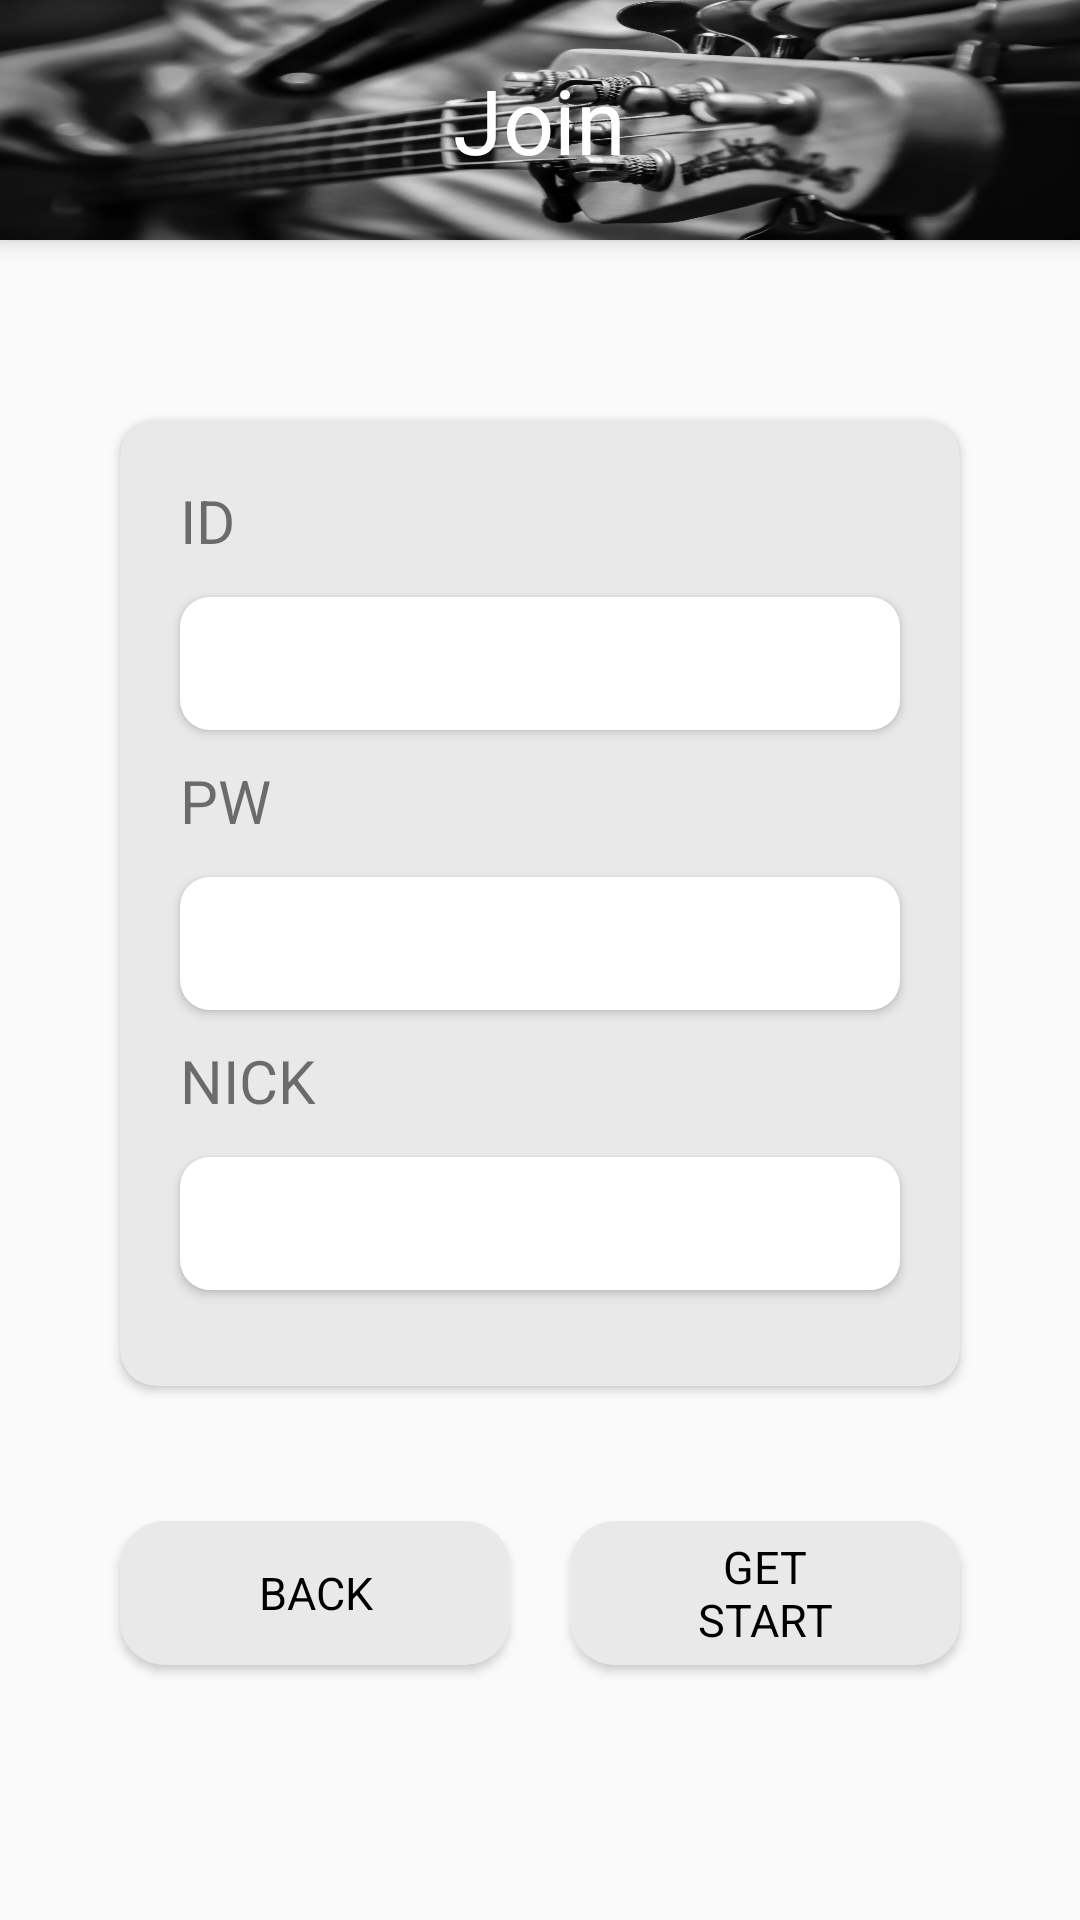

Write the Android layout XML for this screen, with the resource values it uses.
<!-- AndroidManifest.xml: application theme AppTheme -->
<!-- res/layout/activity_register.xml -->
<?xml version="1.0" encoding="utf-8"?>
<LinearLayout xmlns:android="http://schemas.android.com/apk/res/android"
    xmlns:app="http://schemas.android.com/apk/res-auto"
    xmlns:tools="http://schemas.android.com/tools"
    android:id="@+id/parentLayout"
    android:layout_width="match_parent"
    android:layout_height="match_parent"
    android:orientation="vertical"
    tools:context=".activity.LoginActivity">


    <FrameLayout
        android:layout_width="match_parent"
        android:layout_height="80dp"
        android:background="@color/colorWhite"
        android:elevation="5dp">

        <ImageView
            android:id="@+id/logo_login"
            android:layout_width="match_parent"
            android:layout_height="80dp"
            android:background="@drawable/bg_img_login"
            android:scaleType="centerCrop"
            android:src="@drawable/bg_round_item" />

        <TextView
            android:layout_width="wrap_content"
            android:layout_height="wrap_content"
            android:layout_gravity="center"
            android:text="Join"
            android:textColor="@color/colorWhite"
            android:textSize="30sp" />

    </FrameLayout>

    <android.support.v7.widget.CardView
        android:layout_width="match_parent"
        android:layout_height="wrap_content"
        android:layout_marginBottom="40dp"
        android:layout_marginLeft="40dp"
        android:layout_marginRight="40dp"
        android:layout_marginTop="60dp"
        app:cardBackgroundColor="#e9e9e9"
        app:cardCornerRadius="12dp">

        <LinearLayout
            android:layout_width="match_parent"
            android:layout_height="wrap_content"
            android:clipToPadding="false"
            android:orientation="vertical"
            android:padding="20dp">

            <TextView
                android:layout_width="wrap_content"
                android:layout_height="wrap_content"
                android:text="ID"
                android:textSize="20sp" />

            <EditText
                android:id="@+id/id"
                android:inputType="text"
                android:layout_width="match_parent"
                android:layout_height="wrap_content"
                android:layout_marginTop="12dp"
                android:background="@drawable/bg_round_white"
                android:elevation="2dp"
                android:maxLength="20"
                android:maxLines="1"
                android:padding="10dp" />


            <TextView
                android:layout_width="wrap_content"
                android:layout_height="wrap_content"
                android:layout_marginTop="10dp"
                android:text="PW"
                android:textSize="20sp" />

            <EditText
                android:id="@+id/pw1"
                android:layout_width="match_parent"
                android:layout_height="wrap_content"
                android:layout_marginTop="12dp"
                android:background="@drawable/bg_round_white"
                android:elevation="2dp"
                android:inputType="textPassword"
                android:maxLength="20"
                android:maxLines="1"
                android:padding="10dp" />


            <TextView
                android:layout_width="wrap_content"
                android:layout_height="wrap_content"
                android:layout_marginTop="10dp"
                android:text="NICK"
                android:textSize="20sp" />

            <EditText
                android:id="@+id/nick"
                android:layout_width="match_parent"
                android:layout_height="wrap_content"
                android:layout_marginBottom="12dp"
                android:layout_marginTop="12dp"
                android:background="@drawable/bg_round_white"
                android:elevation="2dp"
                android:maxLength="20"
                android:maxLines="1"
                android:padding="10dp" />

        </LinearLayout>

    </android.support.v7.widget.CardView>

    <RelativeLayout
        android:layout_width="match_parent"
        android:layout_height="wrap_content">

        <LinearLayout
            android:id="@+id/btn_container"
            android:layout_width="match_parent"
            android:layout_height="wrap_content"
            android:layout_below="@id/ifyou"
            android:clipToPadding="false"
            android:orientation="horizontal"
            android:paddingBottom="10dp"
            android:paddingTop="5dp">


            <Button
                android:id="@+id/back"
                android:layout_width="0dp"
                android:layout_height="wrap_content"
                android:layout_gravity="center_horizontal"
                android:layout_marginEnd="10dp"
                android:layout_marginStart="40dp"
                android:layout_weight="1"
                android:background="@drawable/bg_round_grey"
                android:elevation="2dp"
                android:paddingEnd="30dp"
                android:paddingStart="30dp"
                android:text="Back"
                android:textSize="15sp" />

            <Button
                android:id="@+id/start"
                android:layout_width="0dp"
                android:layout_height="wrap_content"
                android:layout_gravity="center_horizontal"
                android:layout_marginEnd="40dp"
                android:layout_marginStart="10dp"
                android:layout_weight="1"
                android:background="@drawable/bg_round_grey"
                android:elevation="2dp"
                android:paddingEnd="30dp"
                android:paddingStart="30dp"
                android:text="Get Start"
                android:textSize="15sp" />


        </LinearLayout>

        <LinearLayout
            android:id="@+id/ifyou"
            android:layout_width="match_parent"
            android:layout_height="wrap_content"
            android:clipToPadding="false"
            android:orientation="horizontal">


            <LinearLayout
                android:layout_width="0dp"
                android:layout_height="wrap_content"
                android:layout_gravity="center_horizontal"
                android:layout_marginEnd="10dp"
                android:layout_marginStart="40dp"
                android:layout_weight="1"
                android:text="Back" />

            <LinearLayout
                android:layout_width="0dp"
                android:layout_height="wrap_content"
                android:layout_gravity="center_horizontal"
                android:layout_marginEnd="40dp"
                android:layout_marginStart="10dp"
                android:layout_weight="1"
                android:text="OK" />


        </LinearLayout>
    </RelativeLayout>
</LinearLayout>
<!-- resources referenced by this layout -->
<resources>
  <color name="colorWhite">#FFFFFF</color>
  <!-- drawable bg_img_login: png bitmap (drawable-hdpi, 815703 bytes) -->
  <!-- drawable bg_round_grey (drawable) -->
  <?xml version="1.0" encoding="utf-8"?>
  <layer-list xmlns:android="http://schemas.android.com/apk/res/android">
      <item>
          <shape
              android:padding="10dp"
              android:shape="rectangle">
              <solid android:color="#e9e9e9" />
              <corners
                  android:radius="15dp"/>
          </shape>
      </item>
  </layer-list>
  <!-- drawable bg_round_white (drawable) -->
  <?xml version="1.0" encoding="utf-8"?>
  <shape xmlns:android="http://schemas.android.com/apk/res/android"
      android:shape="rectangle" android:padding="10dp">
      <solid android:color="#ffffff"/>
      <corners
          android:topLeftRadius="10dp"
          android:topRightRadius="10dp"
          android:bottomLeftRadius="10dp"
          android:bottomRightRadius="10dp"/>
  </shape>
  <style name="AppTheme" parent="Theme.AppCompat.Light.NoActionBar">
          
          <item name="colorPrimary">@color/colorPrimary</item>
          <item name="colorPrimaryDark">@color/colorPrimaryDark</item>
          <item name="colorAccent">@color/colorAccent</item>
          <item name="android:typeface">sans</item>
          <item name="android:textColorPrimary">#000000</item>
      </style>
  <color name="colorPrimary">#8d9eff</color>
  <color name="colorPrimaryDark">#262626</color>
  <color name="colorAccent">#ffffff</color>
</resources>
